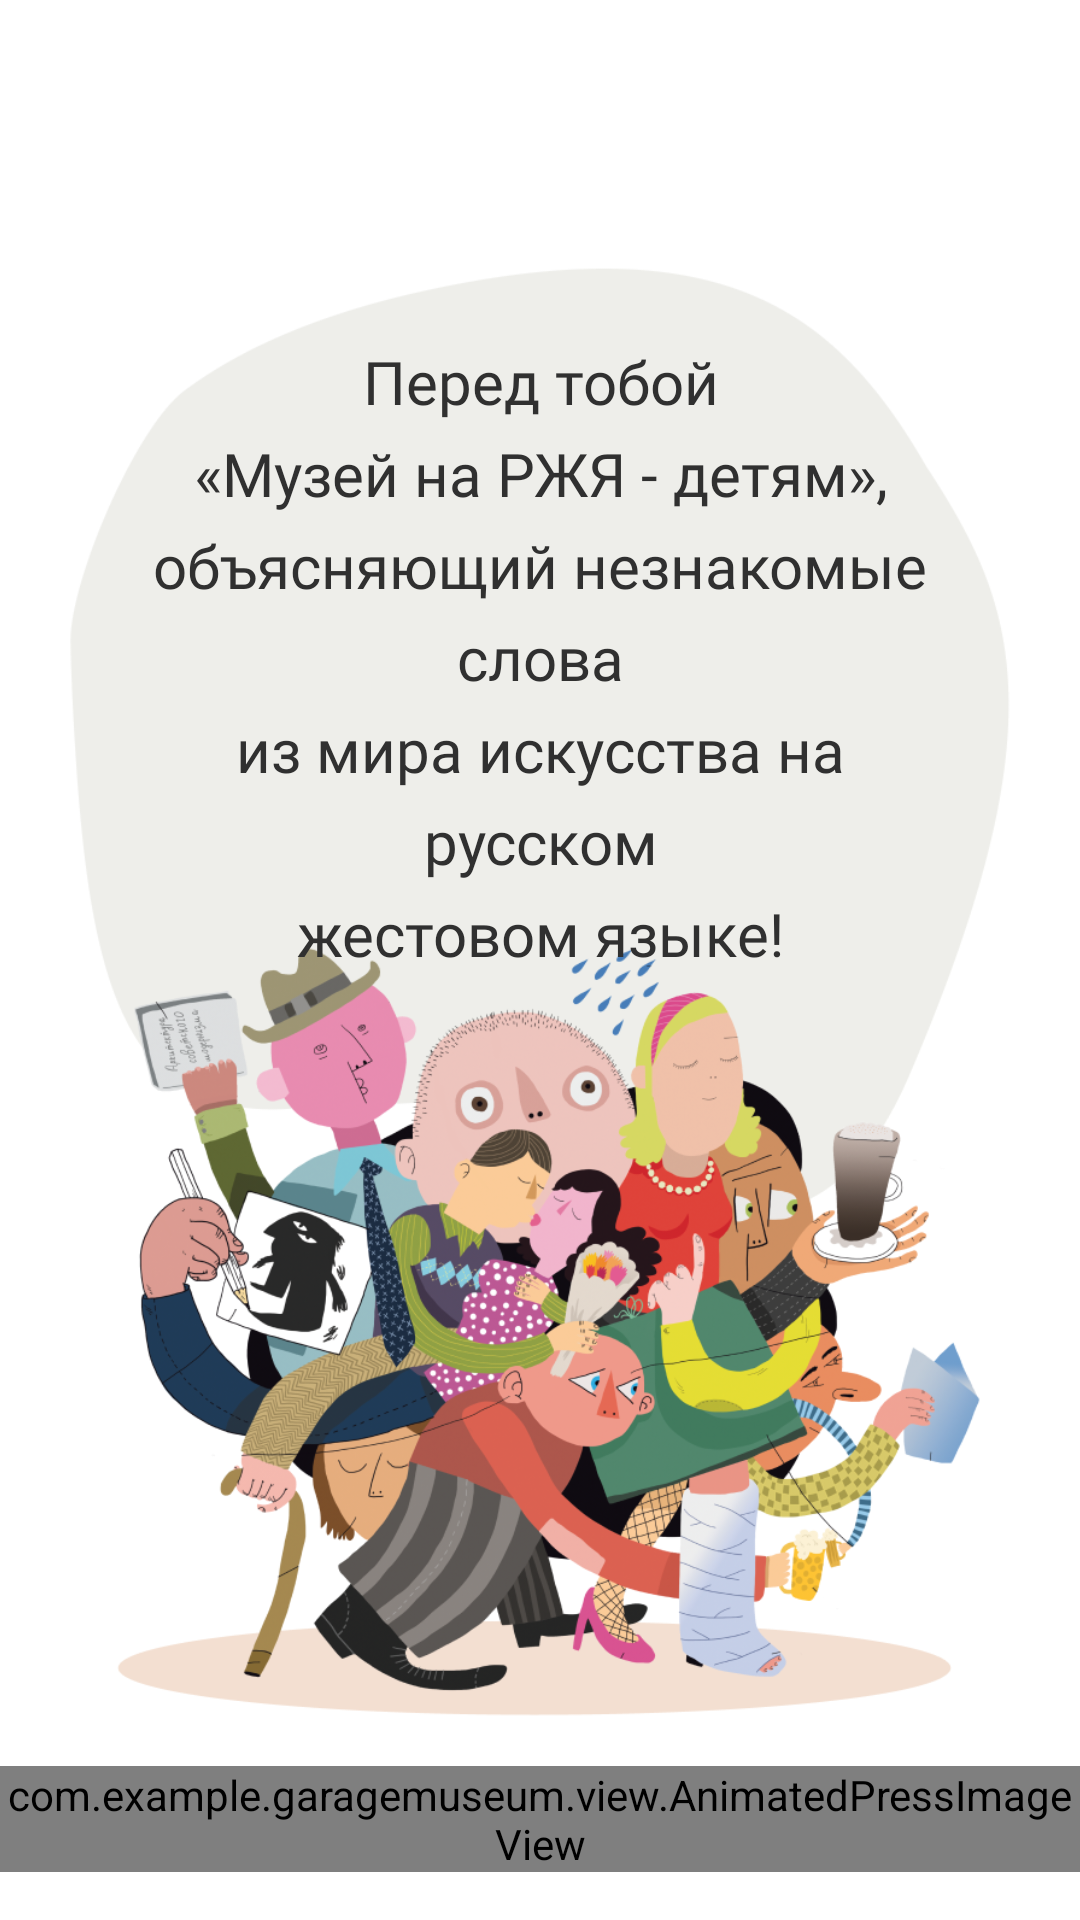

Produce the Android XML layout that renders to this screen, including the resource entries it uses.
<!-- AndroidManifest.xml: application theme AppTheme -->
<!-- res/layout/fragment_onboard.xml -->
<?xml version="1.0" encoding="utf-8"?>
<androidx.constraintlayout.widget.ConstraintLayout xmlns:android="http://schemas.android.com/apk/res/android"
    xmlns:app="http://schemas.android.com/apk/res-auto"
    android:layout_width="match_parent"
    android:layout_height="match_parent"
    android:background="@android:color/white">

    <ImageView
        android:id="@+id/logo"
        android:layout_width="@dimen/dp90"
        android:layout_height="@dimen/dp30"
        android:layout_marginTop="16dp"
        android:src="@drawable/logo"
        app:layout_constraintEnd_toEndOf="parent"
        app:layout_constraintStart_toStartOf="parent"
        app:layout_constraintTop_toTopOf="parent" />

    <ImageView
        android:id="@+id/image"
        android:layout_width="match_parent"
        android:layout_height="0dp"
        android:layout_marginStart="8dp"
        android:layout_marginEnd="8dp"
        android:scaleType="centerCrop"
        android:src="@drawable/ic_onboard"
        app:layout_constraintBottom_toTopOf="@+id/button"
        app:layout_constraintEnd_toEndOf="parent"
        app:layout_constraintHorizontal_bias="0.0"
        app:layout_constraintStart_toStartOf="parent"
        app:layout_constraintTop_toTopOf="@+id/logo" />

    <TextView
        android:id="@+id/title"
        android:layout_width="match_parent"
        android:layout_height="wrap_content"
        android:layout_marginStart="44dp"
        android:layout_marginEnd="44dp"
        android:fontFamily="@font/imaginery"
        android:gravity="center_horizontal"
        android:lineSpacingExtra="7sp"
        android:text="@string/onboard_title"
        android:textColor="@color/grey_dark"
        android:textSize="20sp"
        app:layout_constraintBottom_toBottomOf="@+id/image"
        app:layout_constraintTop_toTopOf="@+id/image"
        app:layout_constraintVertical_bias="0.27" />

    <com.example.garagemuseum.view.AnimatedPressImageView
        android:id="@+id/button"
        android:layout_width="wrap_content"
        android:layout_height="wrap_content"
        android:layout_marginBottom="16dp"
        android:src="@drawable/ic_continue"
        app:layout_constraintBottom_toBottomOf="parent"
        app:layout_constraintEnd_toEndOf="parent"
        app:layout_constraintStart_toStartOf="parent" />

</androidx.constraintlayout.widget.ConstraintLayout>
<!-- resources referenced by this layout -->
<resources>
  <color name="grey_dark">#303030</color>
  <!-- drawable ic_onboard: png bitmap (drawable, 421003 bytes) -->
  <!-- drawable logo: png bitmap (drawable, 6082 bytes) -->
  <string name="onboard_title">Перед тобой\n«Музей на РЖЯ - детям»,\nобъясняющий незнакомые слова\nиз мира искусства на русском\nжестовом языке!</string>
  <style name="AppTheme" parent="Theme.AppCompat.NoActionBar">
          
          <item name="colorPrimary">@color/colorPrimary</item>
          <item name="colorPrimaryDark">@color/white</item>
          <item name="colorAccent">@color/white</item>
      </style>
  <color name="colorPrimary">#6200EE</color>
  <color name="white">#FFFFFFFF</color>
</resources>
